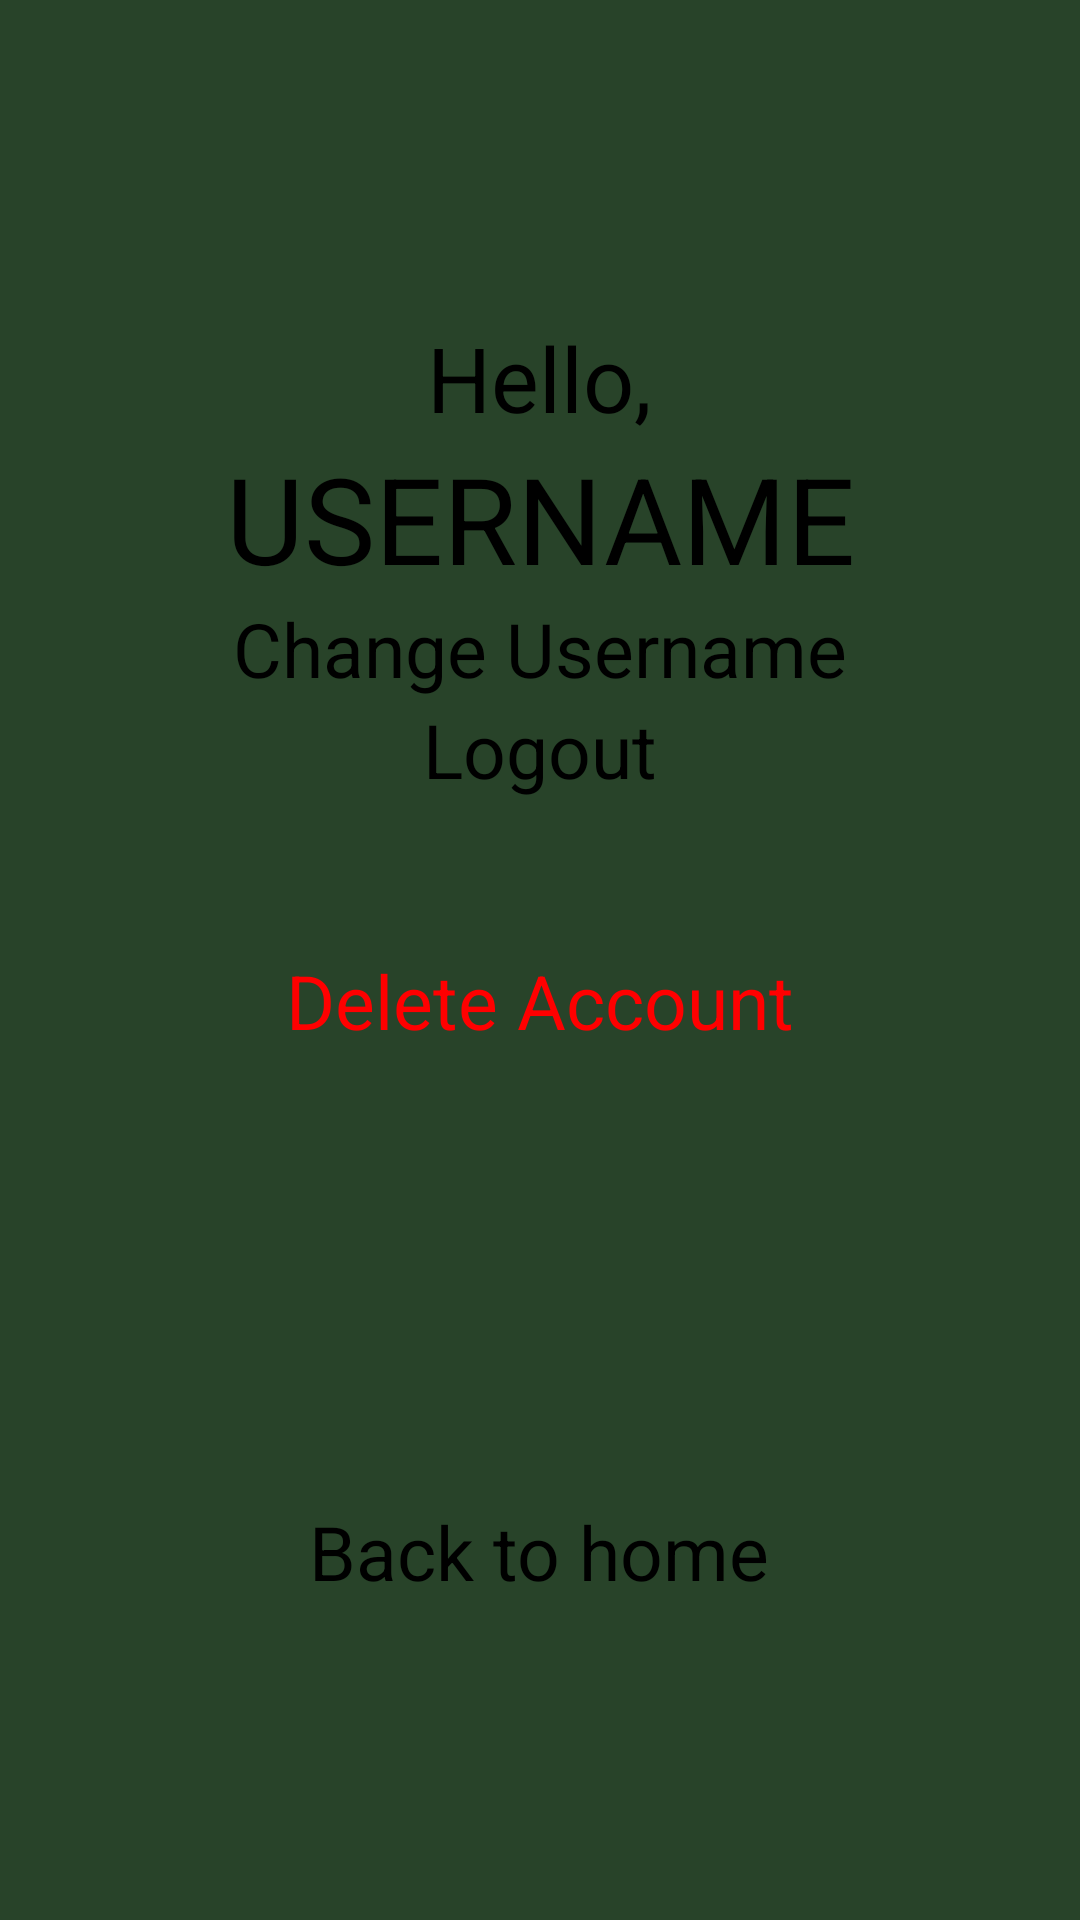

Layout XML and referenced resources for this Android screen:
<!-- AndroidManifest.xml: application theme light_mode -->
<!-- res/layout/activity_update_account.xml -->
<?xml version="1.0" encoding="utf-8"?>
<LinearLayout xmlns:android="http://schemas.android.com/apk/res/android"
    xmlns:tools="http://schemas.android.com/tools"
    android:layout_width="match_parent"
    android:layout_height="match_parent"
    android:background="#284329"
    android:backgroundTint="#284329"
    android:gravity="center"
    android:orientation="vertical"
    tools:context=".UpdateAccountActivity">

    <TextView
        android:layout_width="wrap_content"
        android:layout_height="wrap_content"
        android:text="Hello,"
        android:textAlignment="center"
        android:textSize="30dp" />

    <TextView
        android:id="@+id/username_textView"
        android:layout_width="wrap_content"
        android:layout_height="wrap_content"
        android:text="USERNAME"
        android:textAlignment="center"
        android:textSize="40dp" />


    <Button
        android:id="@+id/change_username"
        android:layout_width="wrap_content"
        android:layout_height="wrap_content"
        android:backgroundTint="#7EC181"
        android:text="Change Username"
        android:textSize="25dp" />

    <Button
        android:id="@+id/logout"
        android:layout_width="wrap_content"
        android:layout_height="wrap_content"
        android:backgroundTint="#7EC181"
        android:text="Logout"
        android:textSize="25dp" />

    <Button
        android:id="@+id/delete_account"
        android:layout_width="wrap_content"
        android:layout_height="wrap_content"
        android:layout_marginTop="50dp"
        android:backgroundTint="#7EC181"
        android:text="Delete Account"
        android:textColor="#FF0000"
        android:textSize="25dp" />

    <Button
        android:id="@+id/back_home"
        android:layout_width="wrap_content"
        android:layout_height="wrap_content"
        android:layout_marginTop="150dp"
        android:backgroundTint="#7EC181"
        android:text="Back to home"
        android:textSize="25dp" />

</LinearLayout>
<!-- resources referenced by this layout -->
<resources>

</resources>
